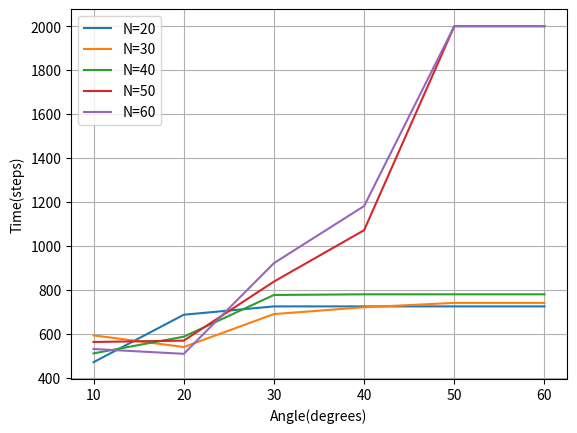

This chart was generated by the following Python code:
import numpy as np
import matplotlib.pyplot as plt
import math
fig, ax = plt.subplots()
PI = 180
X = np.array([PI/18, PI/9, PI/6, PI/4.5, PI/3.6, PI/3])


Y = np.array([471.000, 687.000, 725.000, 725.000, 725.000, 725.000])
Y0 = np.array([593.000, 540.000, 690.000, 721.000, 741.000, 741.000])
Y1 = np.array([511.000, 587.000, 777.000, 780.000, 780.000, 780.000])
Y2 = np.array([563.000, 569.000, 838.000, 1072.000, 2001.000, 2001.000])
Y3 = np.array([531.000, 509.000, 922.000, 1182.000, 2001.000, 2001.000])

plt.plot(X, Y,  label="N=20")
plt.plot(X, Y0,  label="N=30")
plt.plot(X, Y1,  label="N=40")
plt.plot(X, Y2,  label="N=50")
plt.plot(X, Y3,  label="N=60")


plt.xlabel("Angle(degrees)")
plt.ylabel("Time(steps)")
plt.legend()
plt.grid()
plt.show()
fig.savefig("E:\\我的坚果云\\latex\\doubleDistSum\\pics\\theta10to60.pdf", dpi=600, format='pdf')